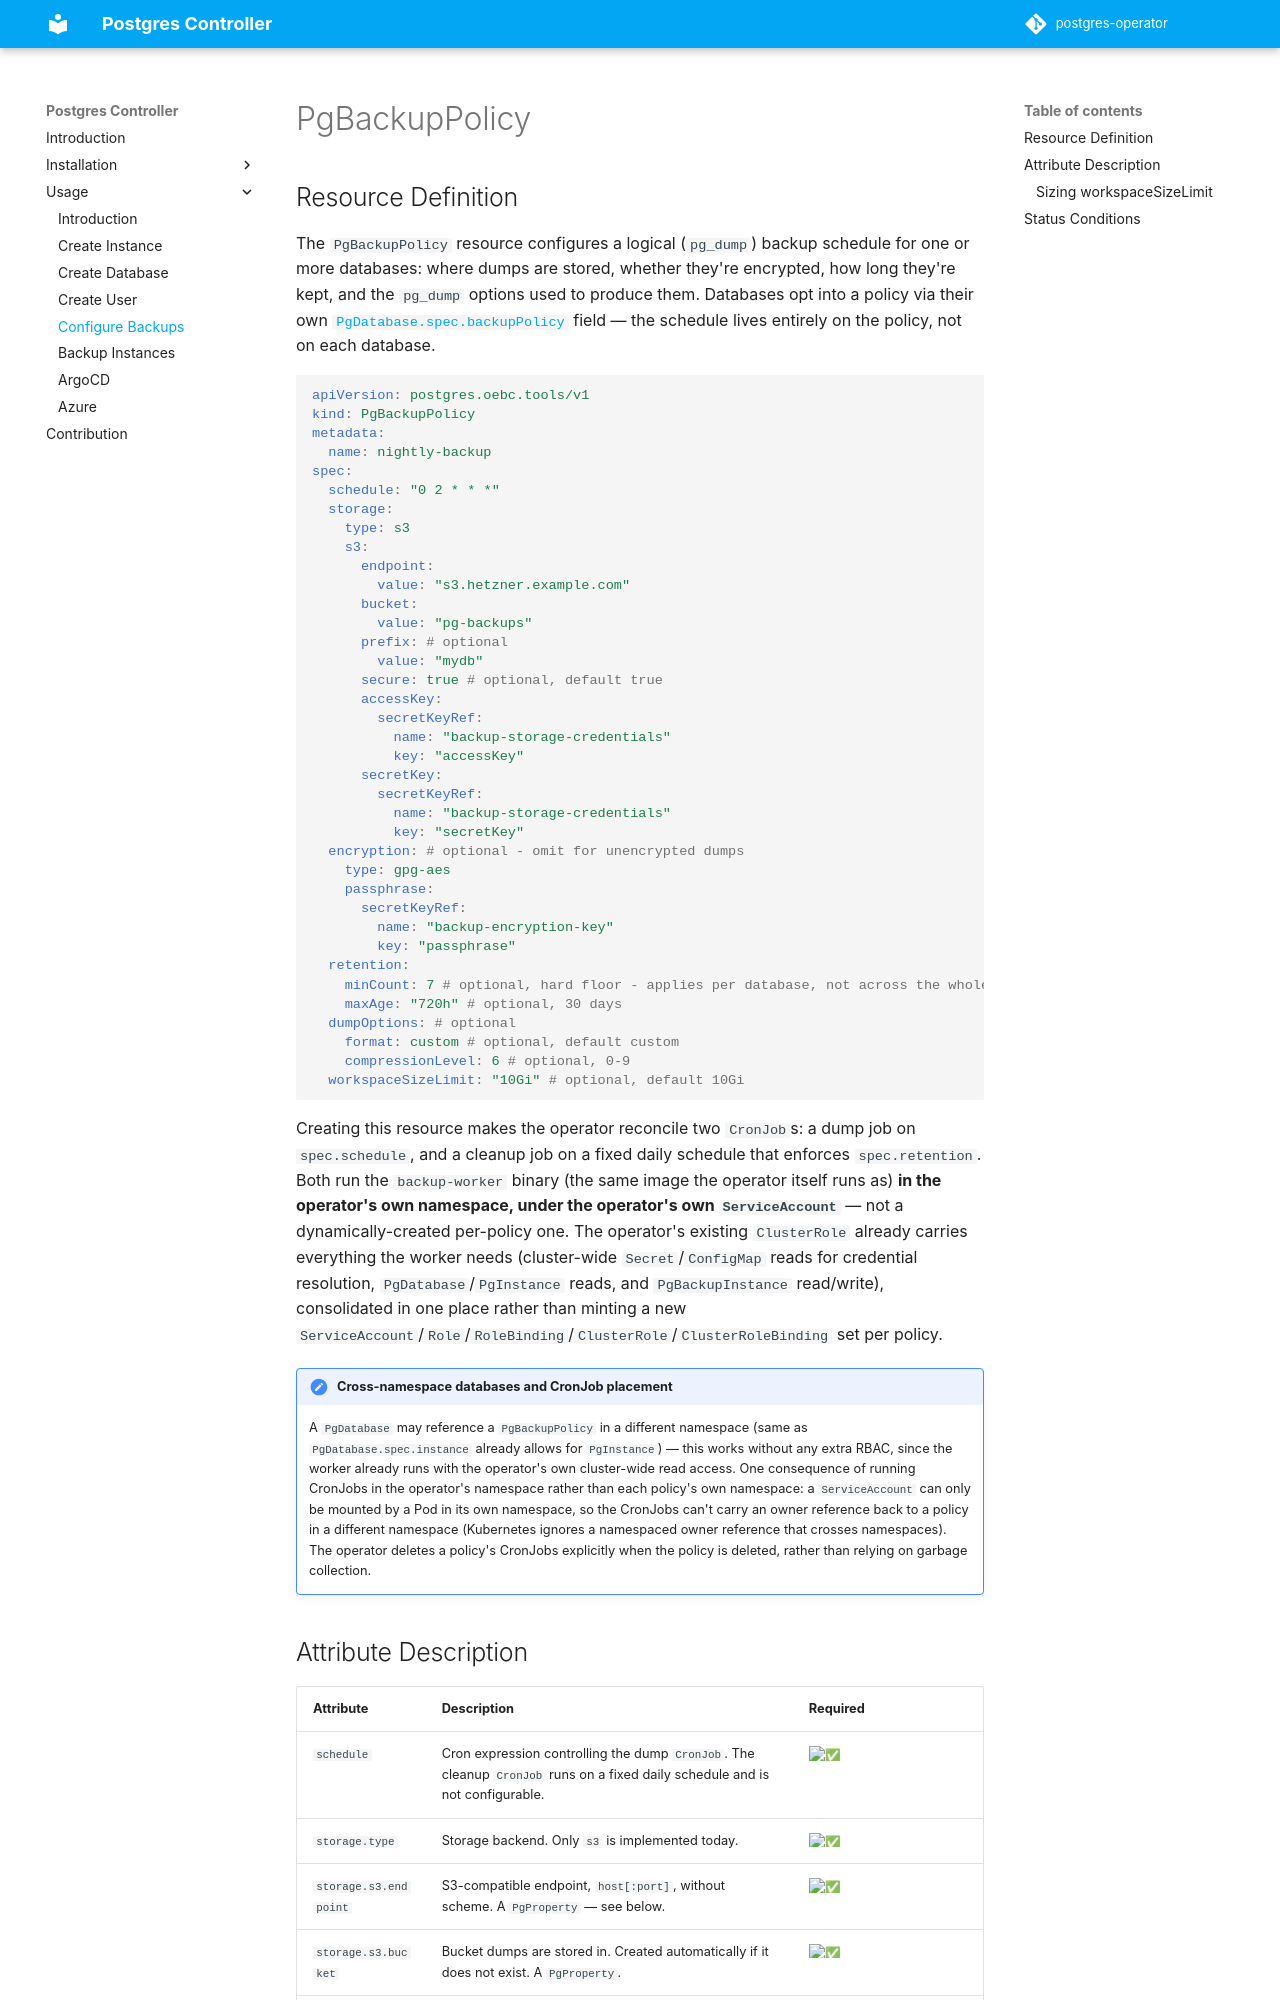

repository: brose-ebike/postgres-operator · page: usage/backup-policy/index.html · generator: mkdocs

# PgBackupPolicy
## Resource Definition

The `PgBackupPolicy` resource configures a logical (`pg_dump`) backup schedule for one or more
databases: where dumps are stored, whether they're encrypted, how long they're kept, and the
`pg_dump` options used to produce them. Databases opt into a policy via their own
[`PgDatabase.spec.backupPolicy`](./database.md) field — the schedule lives entirely on the policy,
not on each database.

```yaml
apiVersion: postgres.oebc.tools/v1
kind: PgBackupPolicy
metadata:
  name: nightly-backup
spec:
  schedule: "0 2 * * *"
  storage:
    type: s3
    s3:
      endpoint:
        value: "s3.hetzner.example.com"
      bucket:
        value: "pg-backups"
      prefix: # optional
        value: "mydb"
      secure: true # optional, default true
      accessKey:
        secretKeyRef:
          name: "backup-storage-credentials"
          key: "accessKey"
      secretKey:
        secretKeyRef:
          name: "backup-storage-credentials"
          key: "secretKey"
  encryption: # optional - omit for unencrypted dumps
    type: gpg-aes
    passphrase:
      secretKeyRef:
        name: "backup-encryption-key"
        key: "passphrase"
  retention:
    minCount: 7 # optional, hard floor - applies per database, not across the whole policy
    maxAge: "720h" # optional, 30 days
  dumpOptions: # optional
    format: custom # optional, default custom
    compressionLevel: 6 # optional, 0-9
  workspaceSizeLimit: "10Gi" # optional, default 10Gi
```

Creating this resource makes the operator reconcile two `CronJob`s: a dump job on `spec.schedule`,
and a cleanup job on a fixed daily schedule that enforces `spec.retention`. Both run the
`backup-worker` binary (the same image the operator itself runs as) **in the operator's own
namespace, under the operator's own `ServiceAccount`** — not a dynamically-created per-policy one.
The operator's existing `ClusterRole` already carries everything the worker needs (cluster-wide
`Secret`/`ConfigMap` reads for credential resolution, `PgDatabase`/`PgInstance` reads, and
`PgBackupInstance` read/write), consolidated in one place rather than minting a new
`ServiceAccount`/`Role`/`RoleBinding`/`ClusterRole`/`ClusterRoleBinding` set per policy.

!!! note "Cross-namespace databases and CronJob placement"
    A `PgDatabase` may reference a `PgBackupPolicy` in a different namespace (same as
    `PgDatabase.spec.instance` already allows for `PgInstance`) — this works without any extra RBAC,
    since the worker already runs with the operator's own cluster-wide read access. One consequence
    of running CronJobs in the operator's namespace rather than each policy's own namespace: a
    `ServiceAccount` can only be mounted by a Pod in its own namespace, so the CronJobs can't carry
    an owner reference back to a policy in a different namespace (Kubernetes ignores a namespaced
    owner reference that crosses namespaces). The operator deletes a policy's CronJobs explicitly
    when the policy is deleted, rather than relying on garbage collection.
